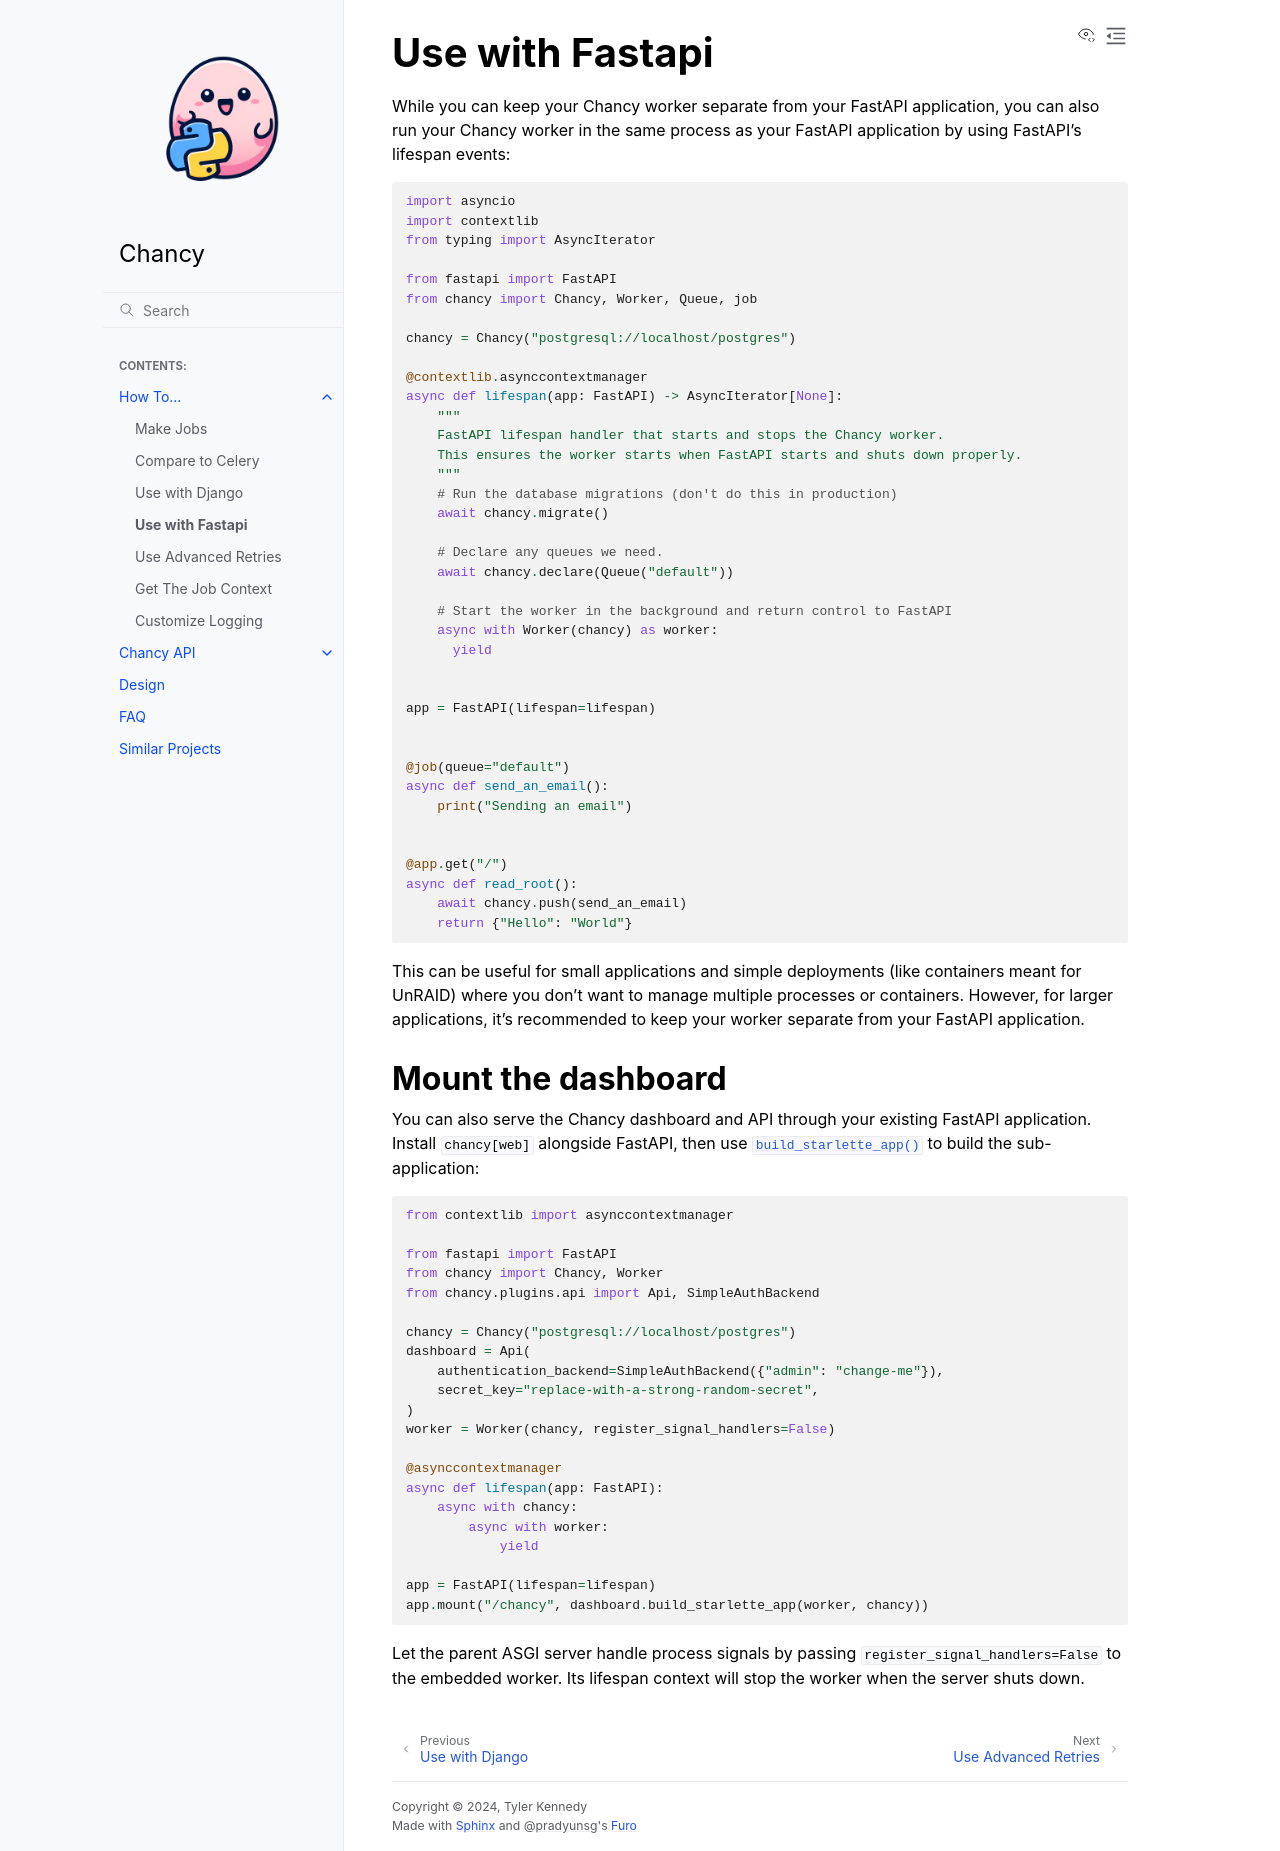

repository: TkTech/chancy · page: howto/fastapi.html · generator: sphinx

Use with Fastapi
================

While you can keep your Chancy worker separate from your FastAPI application,
you can also run your Chancy worker in the same process as your FastAPI
application by using FastAPI's lifespan events:

.. code-block:: python

  import asyncio
  import contextlib
  from typing import AsyncIterator

  from fastapi import FastAPI
  from chancy import Chancy, Worker, Queue, job

  chancy = Chancy("postgresql://localhost/postgres")

  @contextlib.asynccontextmanager
  async def lifespan(app: FastAPI) -> AsyncIterator[None]:
      """
      FastAPI lifespan handler that starts and stops the Chancy worker.
      This ensures the worker starts when FastAPI starts and shuts down properly.
      """
      # Run the database migrations (don't do this in production)
      await chancy.migrate()

      # Declare any queues we need.
      await chancy.declare(Queue("default"))

      # Start the worker in the background and return control to FastAPI
      async with Worker(chancy) as worker:
        yield


  app = FastAPI(lifespan=lifespan)


  @job(queue="default")
  async def send_an_email():
      print("Sending an email")


  @app.get("/")
  async def read_root():
      await chancy.push(send_an_email)
      return {"Hello": "World"}

This can be useful for small applications and simple deployments
(like containers meant for UnRAID) where you don't want to manage multiple
processes or containers. However, for larger applications, it's recommended
to keep your worker separate from your FastAPI application.

Mount the dashboard
-------------------

You can also serve the Chancy dashboard and API through your existing FastAPI
application. Install ``chancy[web]`` alongside FastAPI, then use
:meth:`~chancy.plugins.api.Api.build_starlette_app` to build the sub-application:

.. code-block:: python

    from contextlib import asynccontextmanager

    from fastapi import FastAPI
    from chancy import Chancy, Worker
    from chancy.plugins.api import Api, SimpleAuthBackend

    chancy = Chancy("postgresql://localhost/postgres")
    dashboard = Api(
        authentication_backend=SimpleAuthBackend({"admin": "change-me"}),
        secret_key="replace-with-a-strong-random-secret",
    )
    worker = Worker(chancy, register_signal_handlers=False)

    @asynccontextmanager
    async def lifespan(app: FastAPI):
        async with chancy:
            async with worker:
                yield

    app = FastAPI(lifespan=lifespan)
    app.mount("/chancy", dashboard.build_starlette_app(worker, chancy))

Let the parent ASGI server handle process signals by passing
``register_signal_handlers=False`` to the embedded worker. Its lifespan
context will stop the worker when the server shuts down.
